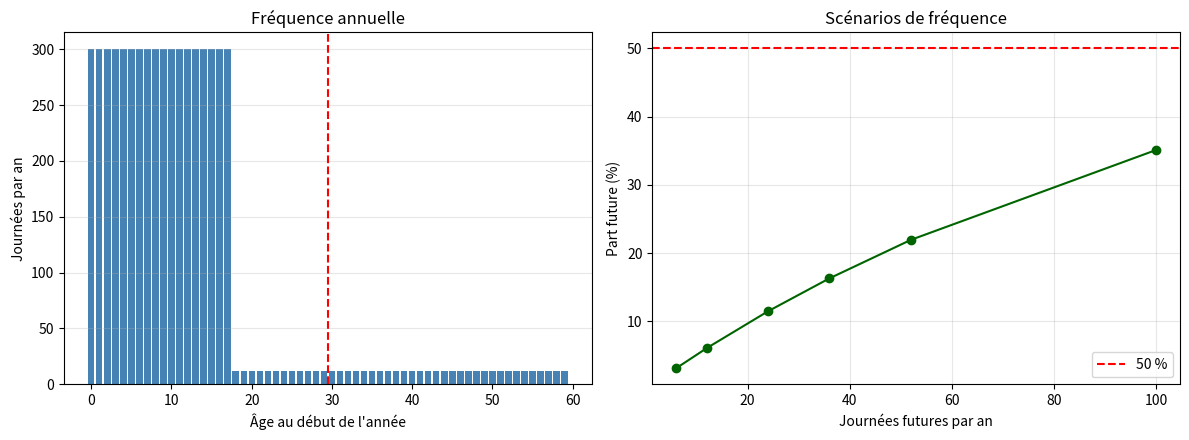

Generate this figure with matplotlib:
import numpy as np
import matplotlib.pyplot as plt

# ============================================================
# TP — La moitié des années, combien de rencontres ?
# NumPy + Matplotlib
# ============================================================

# 1. PARAMÈTRES DU MODÈLE

age_actuel = 30
age_fin = 60

# Nombre de journées de rencontre par an
rencontres_enfance = 300    # De 0 à 18 ans
rencontres_adulte = 12      # De 18 ans à l'âge actuel
rencontres_futures = 12     # De l'âge actuel à l'âge de fin

# 2. CONSTRUIRE LE TABLEAU NUMPY

ages = np.arange(age_fin)

rencontres = np.concatenate([
    np.full(18, rencontres_enfance),
    np.full(age_actuel - 18, rencontres_adulte),
    np.full(age_fin - age_actuel, rencontres_futures)
])

print("Tableau des rencontres :")
print(rencontres)
print("Nombre d'années :", len(rencontres))

# 3. CALCULER LE PASSÉ ET LE FUTUR

passe = rencontres[:age_actuel]
futur = rencontres[age_actuel:]

jours_passes = np.sum(passe)
jours_futurs = np.sum(futur)
jours_total = np.sum(rencontres)

part_annees = (age_fin - age_actuel) / age_fin * 100
part_future = jours_futurs / jours_total * 100

print("\n===== SITUATION INITIALE =====")
print(f"Journées passées : {jours_passes}")
print(f"Journées futures : {jours_futurs}")
print(f"Total : {jours_total}")
print(f"Années restantes : {part_annees:.2f} %")
print(f"Rencontres futures : {part_future:.2f} %")

# 4. REPRÉSENTATION EN POINTS
# 1 point = 12 journées de rencontre.
# Ici les deux totaux sont divisibles par 12 : // ne perd aucun reste.

unite = 12
points_passes = jours_passes // unite
points_futurs = jours_futurs // unite

print("\n===== REPRÉSENTATION EN POINTS =====")
print(f"Points passés : {points_passes}")
print(f"Points futurs : {points_futurs}")
print(f"Total : {points_passes + points_futurs}")

# 5. SCÉNARIO : DOUBLER LES RENCONTRES FUTURES

nouvelles_rencontres = rencontres.copy()
nouvelles_rencontres[age_actuel:] = 2 * rencontres_futures

nouveau_futur = np.sum(nouvelles_rencontres[age_actuel:])
nouveau_total = np.sum(nouvelles_rencontres)
nouvelle_part = nouveau_futur / nouveau_total * 100

print("\n===== SCÉNARIO DOUBLÉ =====")
print(f"Journées futures : {nouveau_futur}")
print(f"Total : {nouveau_total}")
print(f"Part future : {nouvelle_part:.2f} %")

# 6. SIMULER PLUSIEURS FRÉQUENCES
# Vectorisation NumPy : la boucle suivante sert seulement à l'affichage.

frequences = np.array([6, 12, 24, 36, 52, 100])
duree_future = age_fin - age_actuel
jours_futurs_scenarios = frequences * duree_future
totaux = jours_passes + jours_futurs_scenarios
proportions = jours_futurs_scenarios / totaux * 100

print("\n===== COMPARAISON DES SCÉNARIOS =====")
for frequence, jours, proportion in zip(
    frequences, jours_futurs_scenarios, proportions
):
    print(
        f"{frequence:3d} jours/an | "
        f"{jours:4d} jours futurs | "
        f"{proportion:6.2f} %"
    )

# 7. GRAPHIQUE — DEUX LECTURES DU MODÈLE

fig, axes = plt.subplots(1, 2, figsize=(12, 4.5))

axes[0].bar(ages, rencontres, color="steelblue")
axes[0].axvline(age_actuel - 0.5, color="red", linestyle="--")
axes[0].set(xlabel="Âge au début de l'année", ylabel="Journées par an",
            title="Fréquence annuelle")
axes[0].grid(axis="y", alpha=0.3)

axes[1].plot(frequences, proportions, marker="o", color="darkgreen")
axes[1].axhline(50, color="red", linestyle="--", label="50 %")
axes[1].set(xlabel="Journées futures par an", ylabel="Part future (%)",
            title="Scénarios de fréquence")
axes[1].grid(alpha=0.3)
axes[1].legend()

fig.tight_layout()
plt.show()

# 8. CONCLUSION

print("\n===== CONCLUSION =====")
print(
    f"Il reste {part_annees:.0f} % des années, "
    f"mais seulement {part_future:.2f} % "
    "des journées de rencontre."
)
print(
    f"En doublant les rencontres futures, "
    f"cette proportion atteint {nouvelle_part:.2f} %."
)
print(
    "Les résultats dépendent des hypothèses "
    "de fréquence et de durée retenues."
)
